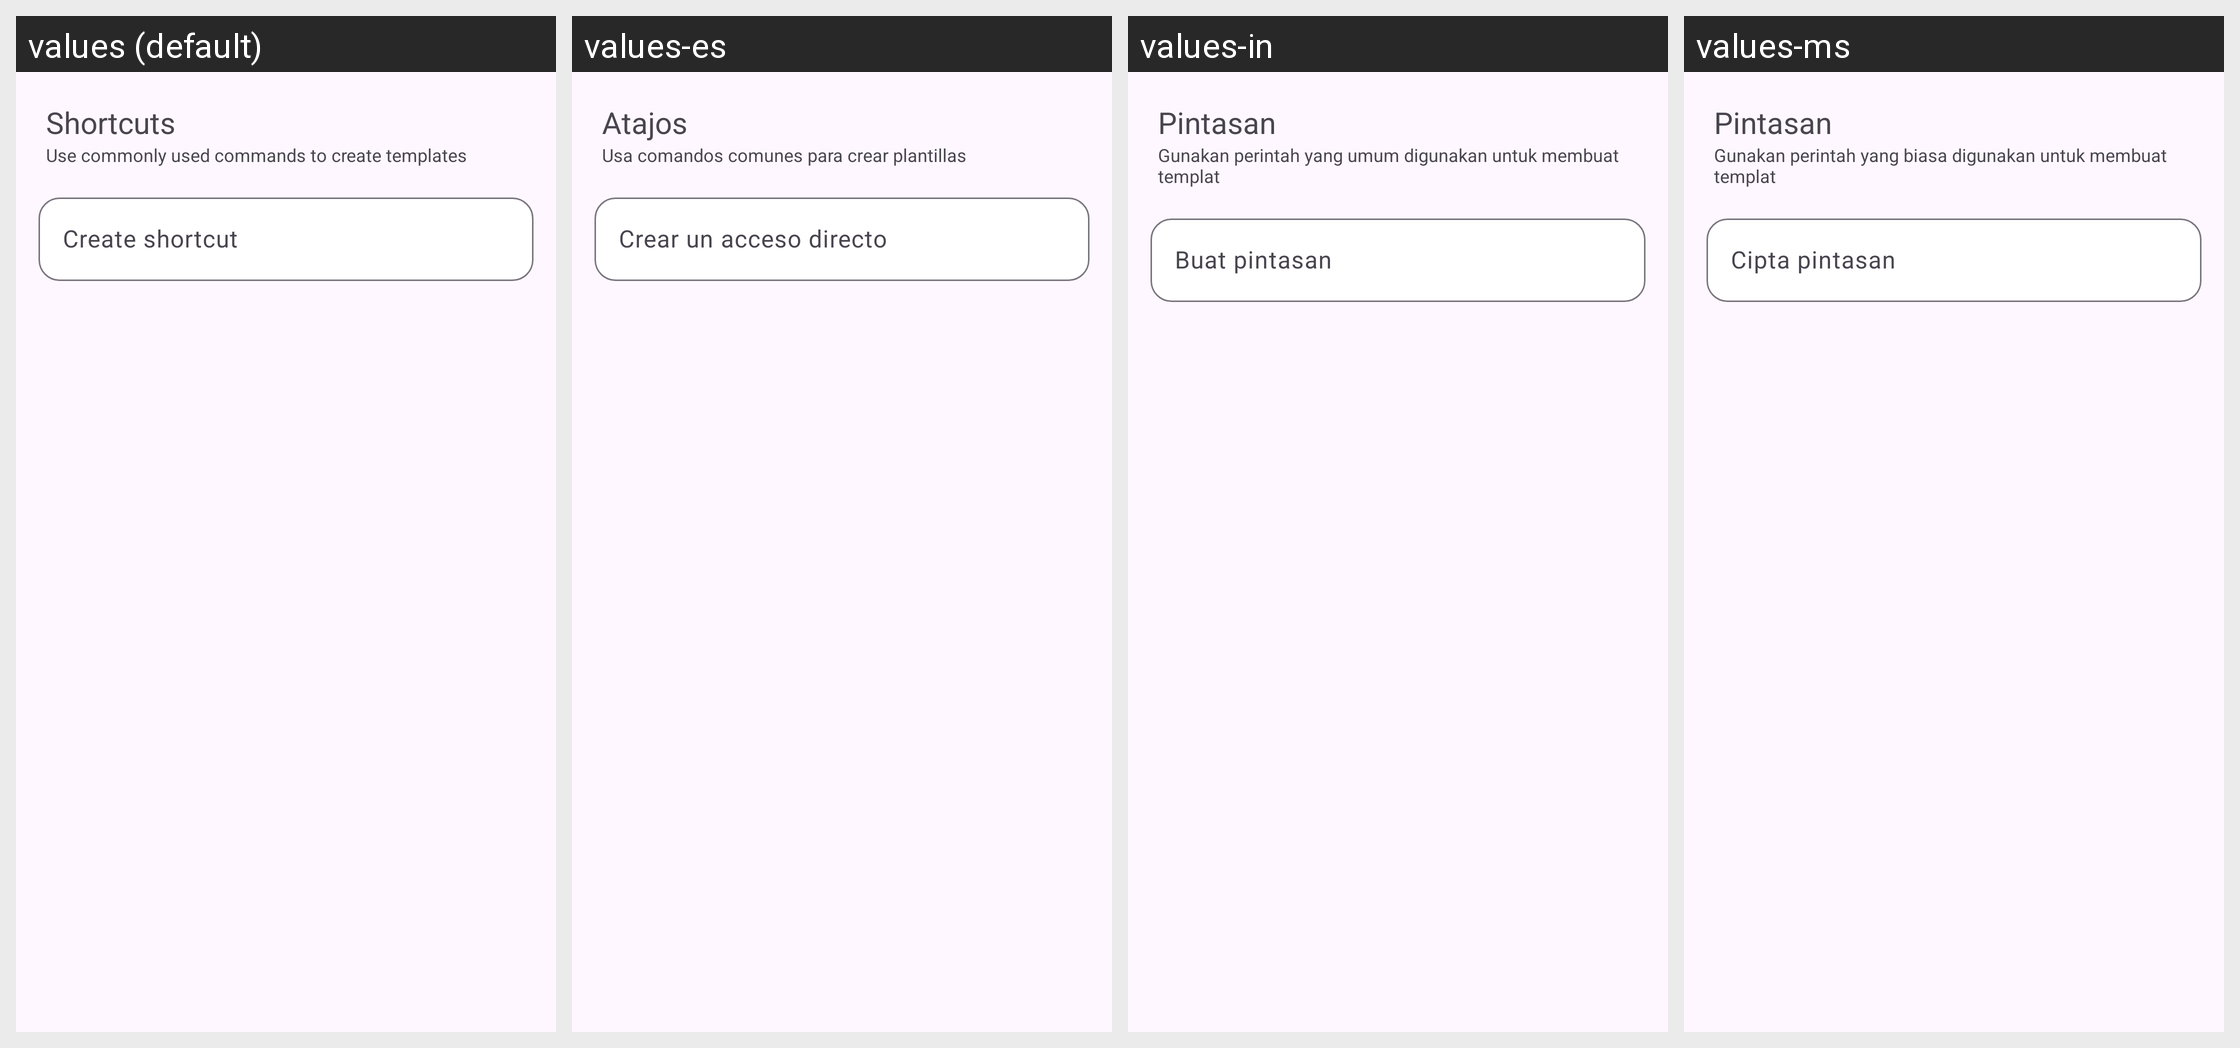

Locale-by-locale string values for the Android screen shown in this grid:
Android screen res/layout/template_shortcuts.xml rendered under 4 locales, left to right: values (default), values-es, values-in, values-ms. Device: Nexus 5 (rendered at 1080×1920; each locale shown at half size, 540×960, under a caption strip naming it); theme BaseTheme.
Strings drawn on this screen, with the default value and each locale's value (text and hints the layout hard-codes, and strings that could not be matched under every locale, appear in the picture but are not listed):

shortcuts
  values: Shortcuts
  values-es: Atajos
  values-in: Pintasan
  values-ms: Pintasan

shortcuts_desc
  values: Use commonly used commands to create templates
  values-es: Usa comandos comunes para crear plantillas
  values-in: Gunakan perintah yang umum digunakan untuk membuat templat
  values-ms: Gunakan perintah yang biasa digunakan untuk membuat templat

create_shortcut
  values: Create shortcut
  values-es: Crear un acceso directo
  values-in: Buat pintasan
  values-ms: Cipta pintasan
